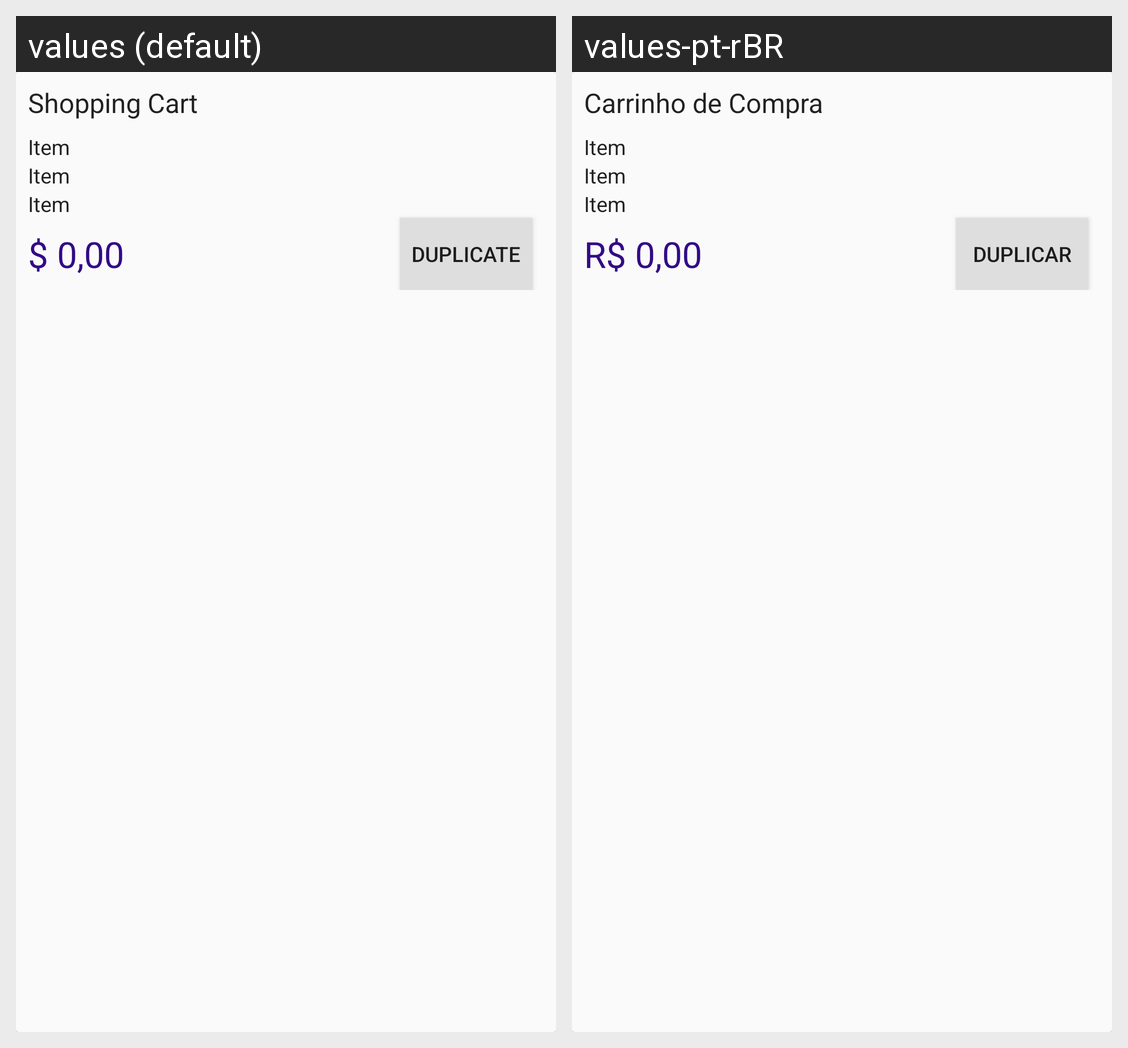

The same Android screen rendered under two of its app's locales, left to right. List the strings drawn on it with the default value and each locale's translation.
Android screen res/layout/recycler_view_cart_item.xml rendered under 2 locales, left to right: values (default), values-pt-rBR. Device: Nexus 5 (rendered at 1080×1920; each locale shown at half size, 540×960, under a caption strip naming it); theme AppTheme.
Strings drawn on this screen, with the default value and each locale's value (text and hints the layout hard-codes, and strings that could not be matched under every locale, appear in the picture but are not listed):

default_cart_title
  values: Shopping Cart
  values-pt-rBR: Carrinho de Compra

default_cost
  values: $ 0,00
  values-pt-rBR: R$ 0,00

default_item_name
  values: Item
  values-pt-rBR: Item

duplicate
  values: Duplicate
  values-pt-rBR: Duplicar
